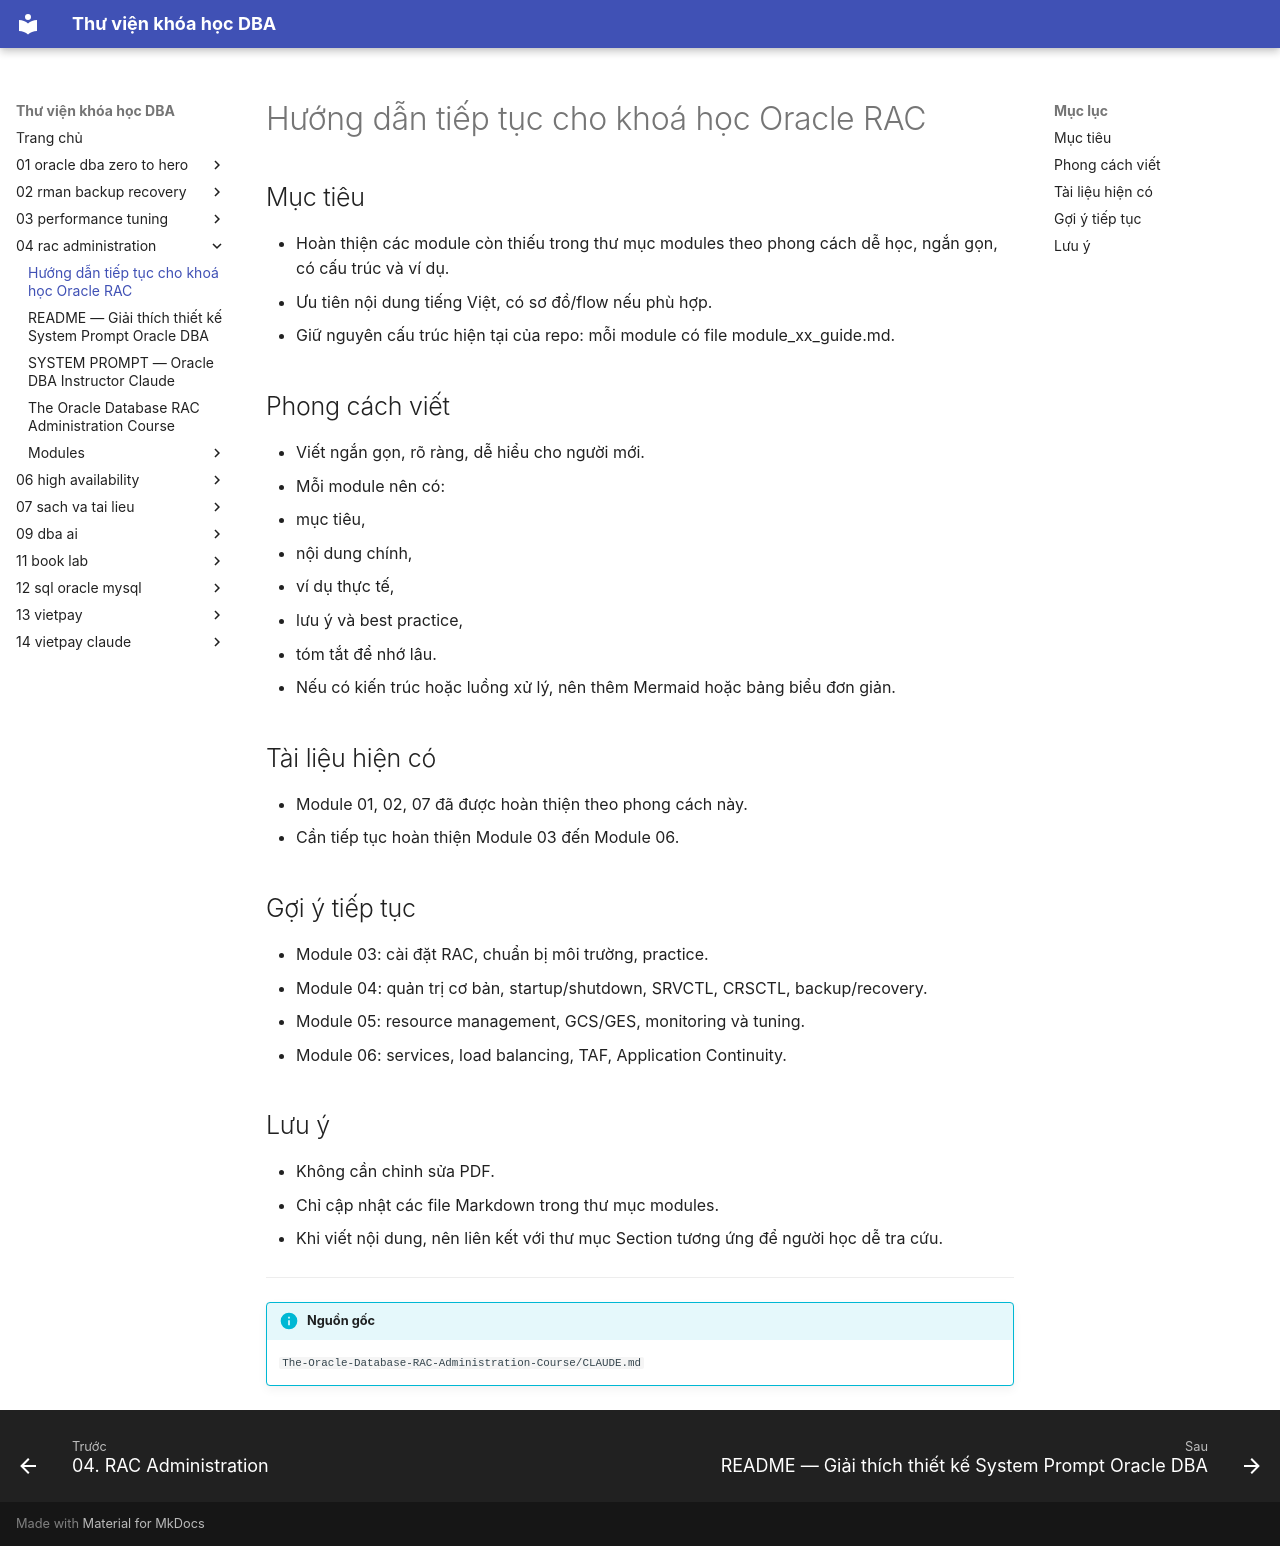

repository: quochuyag/MkDocs_local · page: 04-rac-administration/claude/index.html · generator: mkdocs

---
title: Hướng dẫn tiếp tục cho khoá học Oracle RAC
course: 04-rac-administration
source: The-Oracle-Database-RAC-Administration-Course/CLAUDE.md
---

# Hướng dẫn tiếp tục cho khoá học Oracle RAC

## Mục tiêu
- Hoàn thiện các module còn thiếu trong thư mục modules theo phong cách dễ học, ngắn gọn, có cấu trúc và ví dụ.
- Ưu tiên nội dung tiếng Việt, có sơ đồ/flow nếu phù hợp.
- Giữ nguyên cấu trúc hiện tại của repo: mỗi module có file module_xx_guide.md.

## Phong cách viết
- Viết ngắn gọn, rõ ràng, dễ hiểu cho người mới.
- Mỗi module nên có:
  - mục tiêu,
  - nội dung chính,
  - ví dụ thực tế,
  - lưu ý và best practice,
  - tóm tắt để nhớ lâu.
- Nếu có kiến trúc hoặc luồng xử lý, nên thêm Mermaid hoặc bảng biểu đơn giản.

## Tài liệu hiện có
- Module 01, 02, 07 đã được hoàn thiện theo phong cách này.
- Cần tiếp tục hoàn thiện Module 03 đến Module 06.

## Gợi ý tiếp tục
- Module 03: cài đặt RAC, chuẩn bị môi trường, practice.
- Module 04: quản trị cơ bản, startup/shutdown, SRVCTL, CRSCTL, backup/recovery.
- Module 05: resource management, GCS/GES, monitoring và tuning.
- Module 06: services, load balancing, TAF, Application Continuity.

## Lưu ý
- Không cần chỉnh sửa PDF.
- Chỉ cập nhật các file Markdown trong thư mục modules.
- Khi viết nội dung, nên liên kết với thư mục Section tương ứng để người học dễ tra cứu.


---

!!! info "Nguồn gốc"
    `The-Oracle-Database-RAC-Administration-Course/CLAUDE.md`
